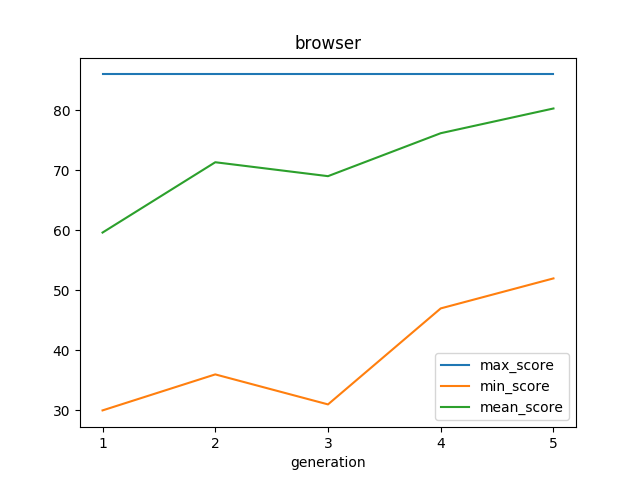

Data behind this chart, as committed beside it:
generation, checkpoint_id, max_score, min_score, mean_score, cid_min_score, cid_max_score
1, browser/1/20190828-0816, 86.0, 30.0, 59.64, 1_6, 1_24
2, browser/2/20190828-0816, 86.0, 36.0, 71.36, 2_25, 2_24
3, browser/3/20190828-0816, 86.0, 31.0, 69.04, 3_2, 3_21
4, browser/4/20190828-0816, 86.0, 47.0, 76.2, 4_4, 4_23
5, browser/5/20190828-0817, 86.0, 52.0, 80.32, 5_14, 5_25
